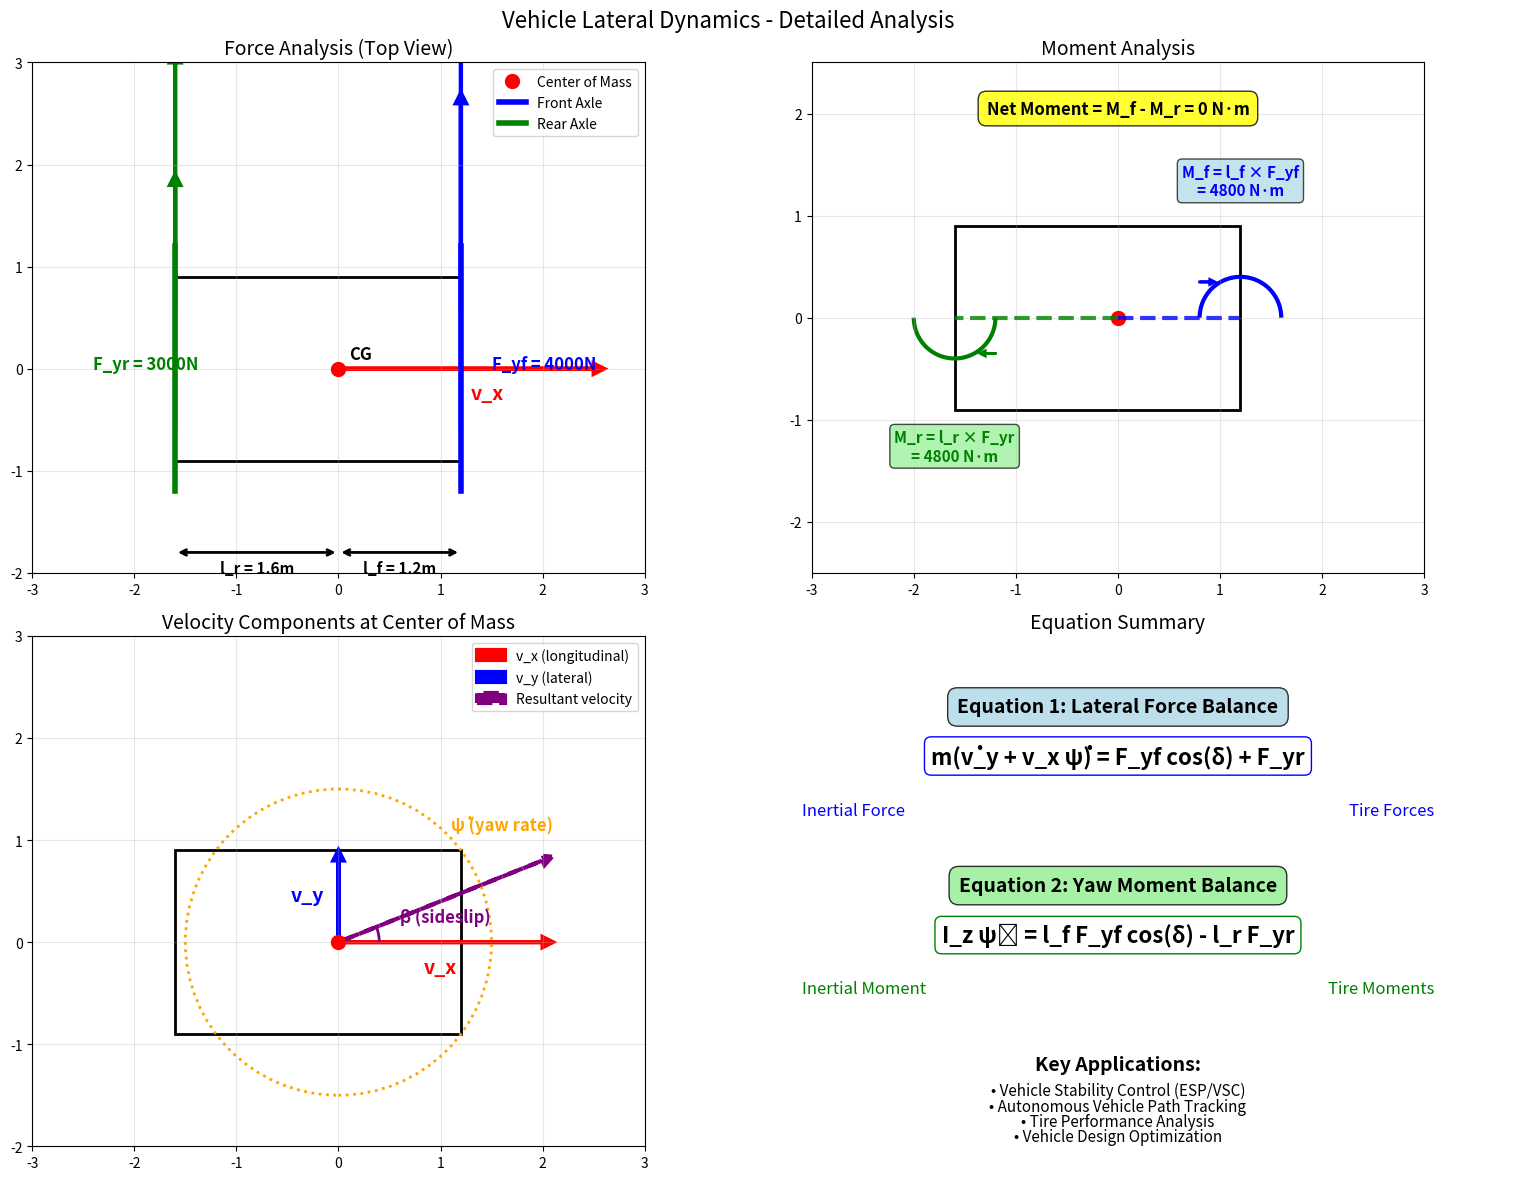
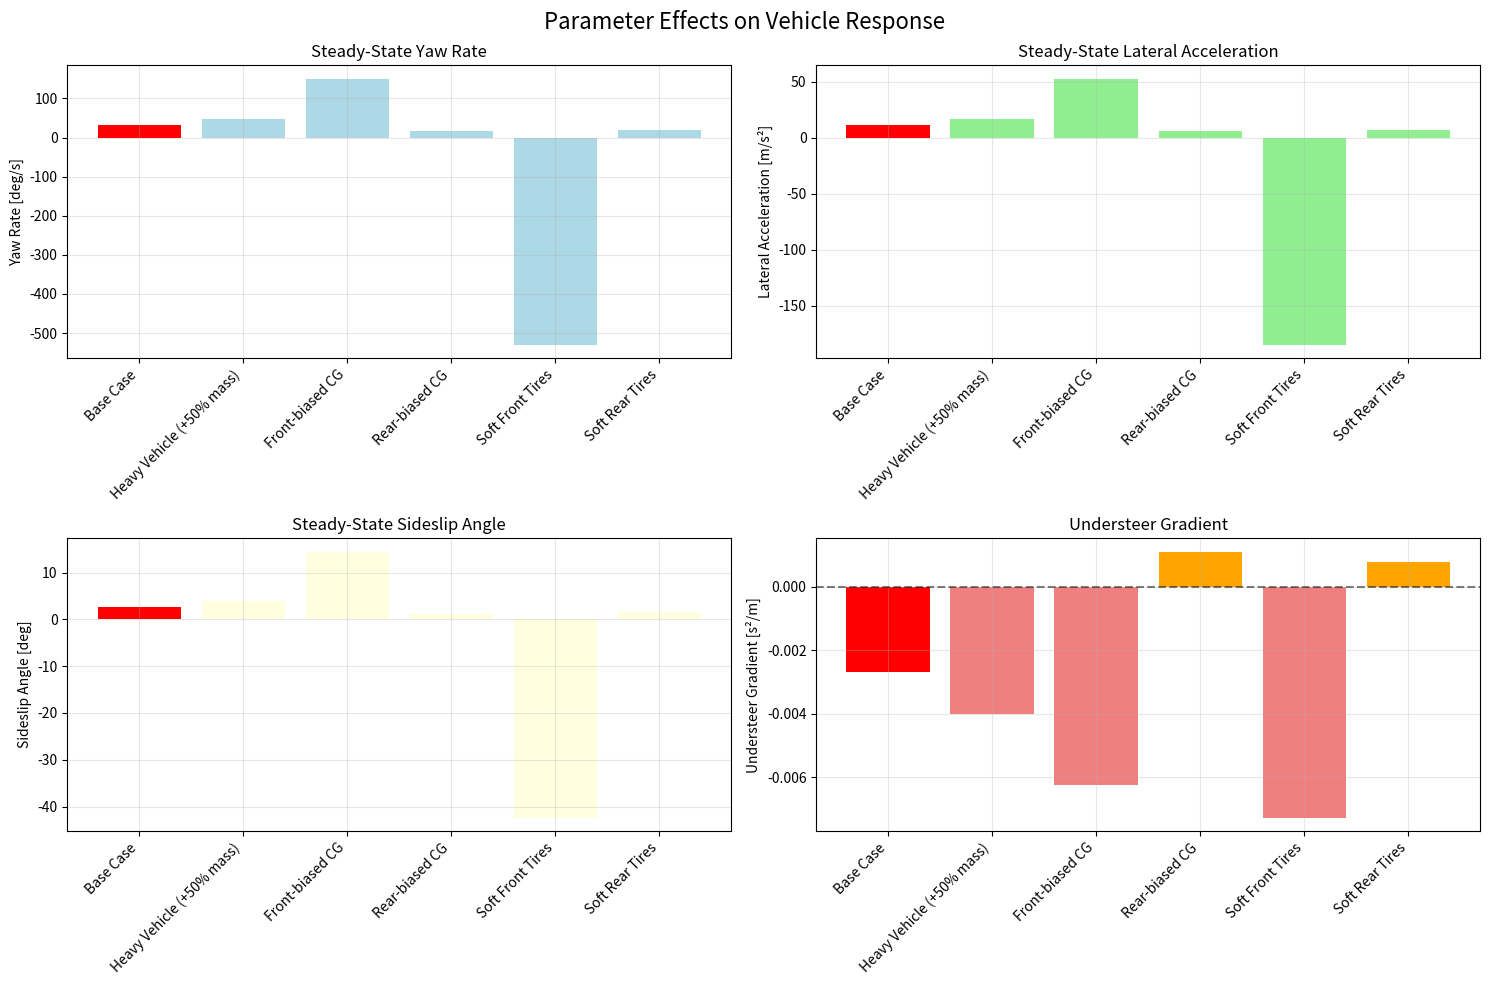

Recreate these plots in Python, in order.
"""
Lateral Dynamics Equations Explanation
横向动力学方程物理意义解释

This script provides a clear explanation of what the lateral dynamics equations mean
and why they are important in vehicle dynamics simulation.
"""

import numpy as np
import matplotlib.pyplot as plt
from matplotlib.patches import Rectangle, FancyArrowPatch, Circle
import matplotlib.patches as mpatches

def explain_equations():
    """Explain the physical meaning of the lateral dynamics equations"""
    
    print("=" * 60)
    print("横向动力学方程详解")
    print("=" * 60)
    
    print("\n### 方程1: 横向力平衡方程")
    print("m(v̇_y + v_x ψ̇) = F_yf cos(δ) + F_yr")
    print()
    print("物理意义:")
    print("- 左边: m(v̇_y + v_x ψ̇) 是车辆质心处的横向惯性力")
    print("  - v̇_y: 横向速度变化率 (横向加速度的一部分)")
    print("  - v_x ψ̇: 由于横摆运动产生的向心加速度")
    print("- 右边: F_yf cos(δ) + F_yr 是轮胎提供的总横向力")
    print("  - F_yf: 前轮横向力")
    print("  - F_yr: 后轮横向力")
    print("  - cos(δ): 前轮转向角的余弦值")
    
    print("\n### 方程2: 横摆力矩平衡方程")
    print("I_z ψ̈ = l_f F_yf cos(δ) - l_r F_yr")
    print()
    print("物理意义:")
    print("- 左边: I_z ψ̈ 是绕质心的横摆角加速度产生的惯性力矩")
    print("  - I_z: 绕质心的横摆转动惯量")
    print("  - ψ̈: 横摆角加速度")
    print("- 右边: l_f F_yf cos(δ) - l_r F_yr 是前后轮力矩的净值")
    print("  - l_f F_yf cos(δ): 前轮对质心产生的力矩")
    print("  - l_r F_yr: 后轮对质心产生的力矩")
    
    print("\n### 为什么这些方程很重要？")
    print("1. 预测车辆行为: 给定转向输入，预测车辆的运动轨迹")
    print("2. 控制系统设计: 设计ESP、VSC等稳定性控制系统")
    print("3. 轮胎性能分析: 分析轮胎在不同工况下的性能")
    print("4. 自动驾驶: 路径跟踪和车辆控制的理论基础")
    print("5. 车辆设计: 优化车辆的稳定性和操控性")

def create_detailed_force_diagram():
    """Create a detailed force diagram with annotations"""
    
    fig, ((ax1, ax2), (ax3, ax4)) = plt.subplots(2, 2, figsize=(16, 12))
    fig.suptitle('Vehicle Lateral Dynamics - Detailed Analysis', fontsize=16)
    
    # Vehicle parameters
    l_f = 1.2
    l_r = 1.6
    vehicle_width = 1.8
    
    # Diagram 1: Force Analysis
    ax1.set_xlim(-3, 3)
    ax1.set_ylim(-2, 3)
    ax1.set_aspect('equal')
    ax1.grid(True, alpha=0.3)
    ax1.set_title('Force Analysis (Top View)', fontsize=14)
    
    # Vehicle body
    vehicle = Rectangle((-l_r, -vehicle_width/2), l_f+l_r, vehicle_width, 
                       fill=False, linewidth=2, edgecolor='black')
    ax1.add_patch(vehicle)
    
    # Center of mass
    ax1.plot(0, 0, 'ro', markersize=10, label='Center of Mass')
    ax1.text(0.1, 0.1, 'CG', fontsize=12, fontweight='bold')
    
    # Axles
    ax1.plot([l_f, l_f], [-1.2, 1.2], 'b-', linewidth=4, label='Front Axle')
    ax1.plot([-l_r, -l_r], [-1.2, 1.2], 'g-', linewidth=4, label='Rear Axle')
    
    # Forces
    F_yf = 4000  # N
    F_yr = 3000  # N
    F_scale = 0.0008
    
    # Front forces
    ax1.arrow(l_f, -0.6, 0, F_yf * F_scale, head_width=0.1, head_length=0.1, 
              fc='blue', ec='blue', linewidth=3)
    ax1.arrow(l_f, 0.6, 0, F_yf * F_scale, head_width=0.1, head_length=0.1, 
              fc='blue', ec='blue', linewidth=3)
    ax1.text(l_f + 0.3, 0, f'F_yf = {F_yf}N', fontsize=12, color='blue', fontweight='bold')
    
    # Rear forces
    ax1.arrow(-l_r, -0.6, 0, F_yr * F_scale, head_width=0.1, head_length=0.1, 
              fc='green', ec='green', linewidth=3)
    ax1.arrow(-l_r, 0.6, 0, F_yr * F_scale, head_width=0.1, head_length=0.1, 
              fc='green', ec='green', linewidth=3)
    ax1.text(-l_r - 0.8, 0, f'F_yr = {F_yr}N', fontsize=12, color='green', fontweight='bold')
    
    # Velocity vector
    ax1.arrow(0, 0, 2.5, 0, head_width=0.1, head_length=0.1, 
              fc='red', ec='red', linewidth=3)
    ax1.text(1.3, -0.3, 'v_x', fontsize=14, color='red', fontweight='bold')
    
    # Dimensions
    ax1.annotate('', xy=(0, -1.8), xytext=(l_f, -1.8),
                arrowprops=dict(arrowstyle='<->', color='black', lw=2))
    ax1.text(l_f/2, -2.0, f'l_f = {l_f}m', ha='center', fontsize=11, fontweight='bold')
    
    ax1.annotate('', xy=(-l_r, -1.8), xytext=(0, -1.8),
                arrowprops=dict(arrowstyle='<->', color='black', lw=2))
    ax1.text(-l_r/2, -2.0, f'l_r = {l_r}m', ha='center', fontsize=11, fontweight='bold')
    
    ax1.legend(loc='upper right')
    
    # Diagram 2: Moment Analysis
    ax2.set_xlim(-3, 3)
    ax2.set_ylim(-2.5, 2.5)
    ax2.set_aspect('equal')
    ax2.grid(True, alpha=0.3)
    ax2.set_title('Moment Analysis', fontsize=14)
    
    # Vehicle outline
    vehicle2 = Rectangle((-l_r, -vehicle_width/2), l_f+l_r, vehicle_width, 
                        fill=False, linewidth=2, edgecolor='black')
    ax2.add_patch(vehicle2)
    ax2.plot(0, 0, 'ro', markersize=10)
    
    # Moment arms
    ax2.plot([0, l_f], [0, 0], 'b--', linewidth=3, alpha=0.8, label='Front moment arm')
    ax2.plot([0, -l_r], [0, 0], 'g--', linewidth=3, alpha=0.8, label='Rear moment arm')
    
    # Curved arrows for moments
    from matplotlib.patches import Arc
    
    # Front moment (positive direction)
    arc1 = Arc((l_f, 0), 0.8, 0.8, angle=0, theta1=0, theta2=180, 
               linewidth=3, color='blue')
    ax2.add_patch(arc1)
    ax2.arrow(l_f - 0.4, 0.35, 0.1, 0, head_width=0.05, head_length=0.05, 
              fc='blue', ec='blue', linewidth=2)
    ax2.text(l_f, 1.2, f'M_f = l_f × F_yf\n= {l_f * F_yf:.0f} N·m', 
             ha='center', fontsize=11, color='blue', fontweight='bold',
             bbox=dict(boxstyle="round,pad=0.3", facecolor="lightblue", alpha=0.7))
    
    # Rear moment (negative direction)
    arc2 = Arc((-l_r, 0), 0.8, 0.8, angle=0, theta1=180, theta2=360, 
               linewidth=3, color='green')
    ax2.add_patch(arc2)
    ax2.arrow(-l_r + 0.4, -0.35, -0.1, 0, head_width=0.05, head_length=0.05, 
              fc='green', ec='green', linewidth=2)
    ax2.text(-l_r, -1.4, f'M_r = l_r × F_yr\n= {l_r * F_yr:.0f} N·m', 
             ha='center', fontsize=11, color='green', fontweight='bold',
             bbox=dict(boxstyle="round,pad=0.3", facecolor="lightgreen", alpha=0.7))
    
    # Net moment
    net_moment = l_f * F_yf - l_r * F_yr
    ax2.text(0, 2.0, f'Net Moment = M_f - M_r = {net_moment:.0f} N·m', 
             ha='center', fontsize=12, fontweight='bold',
             bbox=dict(boxstyle="round,pad=0.5", facecolor="yellow", alpha=0.8))
    
    # Diagram 3: Velocity Components
    ax3.set_xlim(-3, 3)
    ax3.set_ylim(-2, 3)
    ax3.set_aspect('equal')
    ax3.grid(True, alpha=0.3)
    ax3.set_title('Velocity Components at Center of Mass', fontsize=14)
    
    # Vehicle outline
    vehicle3 = Rectangle((-l_r, -vehicle_width/2), l_f+l_r, vehicle_width, 
                        fill=False, linewidth=2, edgecolor='black')
    ax3.add_patch(vehicle3)
    ax3.plot(0, 0, 'ro', markersize=10)
    
    # Velocity components
    v_x = 2.0  # Visual scale
    v_y = 0.8  # Visual scale
    
    # Longitudinal velocity
    ax3.arrow(0, 0, v_x, 0, head_width=0.1, head_length=0.1, 
              fc='red', ec='red', linewidth=3, label='v_x (longitudinal)')
    ax3.text(v_x/2, -0.3, 'v_x', fontsize=14, color='red', fontweight='bold', ha='center')
    
    # Lateral velocity
    ax3.arrow(0, 0, 0, v_y, head_width=0.1, head_length=0.1, 
              fc='blue', ec='blue', linewidth=3, label='v_y (lateral)')
    ax3.text(-0.3, v_y/2, 'v_y', fontsize=14, color='blue', fontweight='bold', ha='center')
    
    # Resultant velocity
    ax3.arrow(0, 0, v_x, v_y, head_width=0.1, head_length=0.1, 
              fc='purple', ec='purple', linewidth=3, linestyle='--', label='Resultant velocity')
    
    # Sideslip angle
    angle = np.arctan2(v_y, v_x)
    arc3 = Arc((0, 0), 0.8, 0.8, angle=0, theta1=0, theta2=np.degrees(angle), 
               linewidth=2, color='purple')
    ax3.add_patch(arc3)
    ax3.text(0.6, 0.2, 'β (sideslip)', fontsize=12, color='purple', fontweight='bold')
    
    # Yaw rate visualization
    yaw_circle = Circle((0, 0), 1.5, fill=False, linestyle=':', linewidth=2, color='orange')
    ax3.add_patch(yaw_circle)
    ax3.text(1.1, 1.1, 'ψ̇ (yaw rate)', fontsize=12, color='orange', fontweight='bold')
    
    ax3.legend(loc='upper right')
    
    # Diagram 4: Equation Summary
    ax4.set_xlim(0, 10)
    ax4.set_ylim(0, 10)
    ax4.axis('off')
    ax4.set_title('Equation Summary', fontsize=14)
    
    # Equation 1
    ax4.text(5, 8.5, 'Equation 1: Lateral Force Balance', 
             fontsize=14, fontweight='bold', ha='center',
             bbox=dict(boxstyle="round,pad=0.5", facecolor="lightblue", alpha=0.8))
    
    ax4.text(5, 7.5, 'm(v̇_y + v_x ψ̇) = F_yf cos(δ) + F_yr', 
             fontsize=16, ha='center', fontweight='bold',
             bbox=dict(boxstyle="round,pad=0.3", facecolor="white", edgecolor="blue"))
    
    ax4.text(1, 6.5, 'Inertial Force', fontsize=12, ha='left', color='blue')
    ax4.text(9, 6.5, 'Tire Forces', fontsize=12, ha='right', color='blue')
    
    # Equation 2
    ax4.text(5, 5, 'Equation 2: Yaw Moment Balance', 
             fontsize=14, fontweight='bold', ha='center',
             bbox=dict(boxstyle="round,pad=0.5", facecolor="lightgreen", alpha=0.8))
    
    ax4.text(5, 4, 'I_z ψ̈ = l_f F_yf cos(δ) - l_r F_yr', 
             fontsize=16, ha='center', fontweight='bold',
             bbox=dict(boxstyle="round,pad=0.3", facecolor="white", edgecolor="green"))
    
    ax4.text(1, 3, 'Inertial Moment', fontsize=12, ha='left', color='green')
    ax4.text(9, 3, 'Tire Moments', fontsize=12, ha='right', color='green')
    
    # Applications
    ax4.text(5, 1.5, 'Key Applications:', fontsize=14, fontweight='bold', ha='center')
    applications = [
        '• Vehicle Stability Control (ESP/VSC)',
        '• Autonomous Vehicle Path Tracking',
        '• Tire Performance Analysis',
        '• Vehicle Design Optimization'
    ]
    
    for i, app in enumerate(applications):
        ax4.text(5, 1 - i*0.3, app, fontsize=11, ha='center')
    
    plt.tight_layout()
    return fig

def demonstrate_parameter_effects():
    """Demonstrate how different parameters affect vehicle behavior"""
    
    print("\n" + "="*60)
    print("参数影响分析")
    print("="*60)
    
    # Base parameters
    m = 1500.0
    I_z = 2500.0
    l_f = 1.2
    l_r = 1.6
    C_f = 80000.0
    C_r = 80000.0
    
    # Scenario parameters
    v_x = 20.0  # m/s
    delta = 0.05  # rad
    
    print(f"\n基准参数:")
    print(f"  车辆质量: {m} kg")
    print(f"  转动惯量: {I_z} kg·m²")
    print(f"  前轴距离: {l_f} m")
    print(f"  后轴距离: {l_r} m")
    print(f"  前轮刚度: {C_f} N/rad")
    print(f"  后轮刚度: {C_r} N/rad")
    print(f"  行驶速度: {v_x} m/s")
    print(f"  转向角: {delta} rad = {np.degrees(delta):.1f}°")
    
    # Calculate steady-state response for different parameters
    scenarios = [
        ("Base Case", m, I_z, l_f, l_r, C_f, C_r),
        ("Heavy Vehicle (+50% mass)", m*1.5, I_z*1.5, l_f, l_r, C_f, C_r),
        ("Front-biased CG", m, I_z, l_f*0.8, l_r*1.2, C_f, C_r),
        ("Rear-biased CG", m, I_z, l_f*1.2, l_r*0.8, C_f, C_r),
        ("Soft Front Tires", m, I_z, l_f, l_r, C_f*0.7, C_r),
        ("Soft Rear Tires", m, I_z, l_f, l_r, C_f, C_r*0.7),
    ]
    
    results = []
    
    for name, m_i, I_z_i, l_f_i, l_r_i, C_f_i, C_r_i in scenarios:
        # Simplified steady-state calculation
        # Assume small angles and linear tire model
        
        # Vehicle characteristic parameters
        L = l_f_i + l_r_i
        K_us = (m_i * l_f_i) / (L * C_r_i) - (m_i * l_r_i) / (L * C_f_i)  # Understeer gradient
        
        # Steady-state yaw rate
        psi_dot_ss = (v_x * delta) / (L + K_us * v_x**2)
        
        # Steady-state lateral acceleration
        a_y_ss = v_x * psi_dot_ss
        
        # Steady-state sideslip angle
        beta_ss = (l_r_i * delta) / (L + K_us * v_x**2)
        
        results.append({
            'name': name,
            'psi_dot': psi_dot_ss,
            'a_y': a_y_ss,
            'beta': beta_ss,
            'K_us': K_us
        })
    
    # Display results
    print(f"\n{'Scenario':<20} {'Yaw Rate':<12} {'Lat. Accel':<12} {'Sideslip':<12} {'Understeer':<12}")
    print(f"{'':20} {'[deg/s]':<12} {'[m/s²]':<12} {'[deg]':<12} {'Gradient':<12}")
    print("-" * 80)
    
    for result in results:
        print(f"{result['name']:<20} "
              f"{result['psi_dot']*180/np.pi:<12.2f} "
              f"{result['a_y']:<12.2f} "
              f"{result['beta']*180/np.pi:<12.2f} "
              f"{result['K_us']:<12.4f}")
    
    # Plot comparison
    fig, ((ax1, ax2), (ax3, ax4)) = plt.subplots(2, 2, figsize=(15, 10))
    fig.suptitle('Parameter Effects on Vehicle Response', fontsize=16)
    
    names = [r['name'] for r in results]
    psi_dots = [r['psi_dot'] * 180/np.pi for r in results]
    a_ys = [r['a_y'] for r in results]
    betas = [r['beta'] * 180/np.pi for r in results]
    K_us_values = [r['K_us'] for r in results]
    
    # Yaw rate comparison
    bars1 = ax1.bar(range(len(names)), psi_dots, color=['red' if i==0 else 'lightblue' for i in range(len(names))])
    ax1.set_title('Steady-State Yaw Rate')
    ax1.set_ylabel('Yaw Rate [deg/s]')
    ax1.set_xticks(range(len(names)))
    ax1.set_xticklabels(names, rotation=45, ha='right')
    ax1.grid(True, alpha=0.3)
    
    # Lateral acceleration comparison
    bars2 = ax2.bar(range(len(names)), a_ys, color=['red' if i==0 else 'lightgreen' for i in range(len(names))])
    ax2.set_title('Steady-State Lateral Acceleration')
    ax2.set_ylabel('Lateral Acceleration [m/s²]')
    ax2.set_xticks(range(len(names)))
    ax2.set_xticklabels(names, rotation=45, ha='right')
    ax2.grid(True, alpha=0.3)
    
    # Sideslip angle comparison
    bars3 = ax3.bar(range(len(names)), betas, color=['red' if i==0 else 'lightyellow' for i in range(len(names))])
    ax3.set_title('Steady-State Sideslip Angle')
    ax3.set_ylabel('Sideslip Angle [deg]')
    ax3.set_xticks(range(len(names)))
    ax3.set_xticklabels(names, rotation=45, ha='right')
    ax3.grid(True, alpha=0.3)
    
    # Understeer gradient comparison
    colors = ['red' if i==0 else ('orange' if K_us_values[i] > 0 else 'lightcoral') for i in range(len(names))]
    bars4 = ax4.bar(range(len(names)), K_us_values, color=colors)
    ax4.set_title('Understeer Gradient')
    ax4.set_ylabel('Understeer Gradient [s²/m]')
    ax4.set_xticks(range(len(names)))
    ax4.set_xticklabels(names, rotation=45, ha='right')
    ax4.grid(True, alpha=0.3)
    ax4.axhline(y=0, color='black', linestyle='--', alpha=0.5)
    
    plt.tight_layout()
    return fig

def main():
    """Main function to run all explanations"""
    
    # Text explanation
    explain_equations()
    
    # Visual diagrams
    fig1 = create_detailed_force_diagram()
    plt.show()
    
    # Parameter analysis
    fig2 = demonstrate_parameter_effects()
    plt.show()
    
    print("\n" + "="*60)
    print("结论")
    print("="*60)
    print("横向动力学方程是车辆动力学的核心，它们:")
    print("1. 描述了轮胎力与车辆运动之间的关系")
    print("2. 是车辆稳定性控制系统的理论基础")
    print("3. 帮助工程师设计更安全、更稳定的车辆")
    print("4. 在自动驾驶中用于精确的路径跟踪控制")
    print("5. 通过参数调整可以改变车辆的操控特性")

if __name__ == "__main__":
    main() 